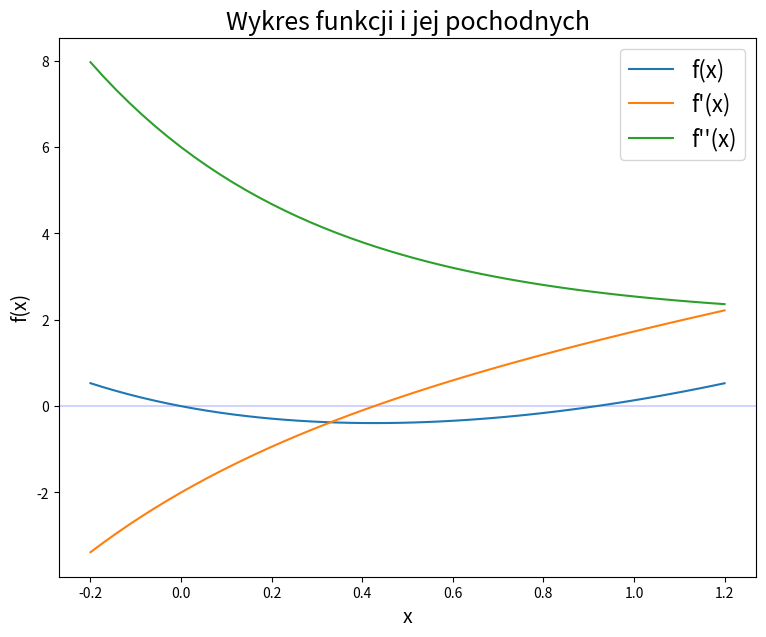

Source code (Python):

# coding: utf-8

# In[264]:


"""
[redacted]
"""

import numpy as np
import math
import matplotlib.pyplot as plt
import scipy.optimize as optimize
import time

print("\nZadanie 1\n")

def f(x):                   
    return math.e**(-2*x)+x*x-1

def f1(x):
    return -2*math.e**(-2*x)+2*x

def f2(x):
    return 4*math.e**(-2*x)+2


v = np.linspace(-0.2,1.2)
p = f(v)
p1 = f1(v)
p2 = f2(v)

plt.figure(num=None, figsize=(9, 7), dpi=80)
plt.axhline(0, color='blue', lw=0.25)
plt.plot(v,p,label='f(x)')
plt.plot(v,p1,label='f\'(x)')
plt.plot(v,p2,label='f\'\'(x)')
plt.title('Wykres funkcji i jej pochodnych',fontsize=18)
plt.xlabel('x',fontsize=14)
plt.ylabel('f(x)',fontsize=14)
plt.legend(loc='upper right',prop={'size': 16})
plt.show()

print("\nNa podstawie wykresu możemy szacować, że pierwiastki równania f(x) = 0 mają wartości zbliżone do: 0 i 0.9.\n")

print("Przedziały dla metod bisekcji i siecznych: [-0.2,0.4], [0.5,1.0]")
print("Punkty startowe dla metody stycznych: -0.2, 0.5")


# In[265]:


print("\nZadanie 2\n")

stop = 10**-10 #Warunek zakończenia obliczeń: odległość pomiędzy kolejnymi przybliżeniami jest dość mała: |x_(k+1)-x_k|<=ep
maxit=100

def my_bisection(f,a,b,ep,n):
    c1=0
    c=(a+b)/2.0
    for i in range(n):
       if math.fabs(c - c1) <= ep:
           return c, i+1
       #if math.fabs(f(c)) <= ep:
       #    return c, i
       elif f(a)*f(c) < 0:
           b=c
       elif f(c)*f(b)<0:   
           a=c
       c1=c
       c=(a+b)/2.0 
       

print("Warunki wystarczające zbieżności metody bisekcji w przedziale [a,b] izolacji pierwiastka:\n")
print("\t1) Funkcja f(x) jest ciągła w przedziale dokniętym [a,b].")
print("\t2) Funkcja przyjmuje różne znaki na końcach przedziału (czyli zachodzi f(a)*f(b) < 0).")

print("\nMiejsca zerowe dla metody my_bisection:\n")

start = time.time()
bi1, it1 = my_bisection(f,-0.2,0.4,stop,100)
end = time.time()
bt1 = end-start
print("m0 =",bi1, "\tliczba iteracji =",it1, "\tczas działania =",bt1)

start = time.time()
bi2, it2 = my_bisection(f,0.5,1,stop,100)
end = time.time()
bt2 = end-start
print("m0 =",bi2, "\tliczba iteracji =",it2, "\tczas działania =",bt2)

print("\nMiejsca zerowe dla metody scipy.optimize.bisect:\n")

start = time.time()
bi3 = optimize.bisect(f,-0.2,0.4,xtol=stop,maxiter=maxit)
end = time.time()
bt3 = end-start
print("m0 =", bi3,"\t\t\t\tczas działania =",bt3)

start = time.time()
bi4 = optimize.bisect(f,0.5,1,xtol=stop,maxiter=maxit)
end = time.time()
bt4 = end-start
print("m0 =", bi4,"\t\t\t\tczas działania =",bt4)


# In[238]:


print("\nZadanie 3\n")

def my_newton(f,f1,x1,ep,n):   #stycznych
    x2 = 0
    for i in range(n):
        if math.fabs(x2-x1) <= ep:
            return x1, i+1
        x2 = x1
        x1 = x1-f(x1)/f1(x1)

print("Warunki wystarczające zbieżności metody stycznych dla ustalonego punktu startowego:\n")
print("\t1) Funkcja jest ciągła w przedziale domkniętym [a,b];")
print("\t2) Pierwsza i druga pochodna funkcji f(x) istnieją i są ciągłe w przedziale domkniętym [a,b].")#f(x) klasy C^2 
print("\t3) Na końcach przedziału [a,b] wartości funkcji f(x) przyjmują przeciwne znaki (czyli zachodzi f(a)*f(b) < 0).") 
print("\t4) Pierwsza i druga pochodna mają stały znak w całym przedziale [a,b] (w przedziale nie ma ekstremów lokalnych\t\t   i punktów przegięcia).")
print("\t5) W punkcie startowym funkcja f(x) przyjmuje ten sam znak co jej druga pochodna (czyli zachodzi f(x0)*f''(x0)>0)")

print("\nMiejsca zerowe dla metody my_newton:\n")

start = time.time()
newton1, it3 = my_newton(f,f1,-0.2,stop,100)
end = time.time()
nt1=end-start
print("m0 =",newton1, "\tliczba iteracji =",it3,"\tczas działania =",nt1)

start = time.time()
newton2, it4 = my_newton(f,f1,0.5,stop,100)
end = time.time()
nt2=end-start
print("m0 =",newton2, "\t\tliczba iteracji =",it4,"\tczas działania =",nt2)

print("\nMiejsca zerowe dla metody scipy.optimize.newton:\n")

start = time.time()
newton3 = optimize.newton(f,-0.2,fprime=f1,tol=stop,maxiter=maxit)
end = time.time()
nt3=end-start
print("m0 =",newton3,"\t\t\t\tczas działania =",nt3,)

start = time.time()
newton4 = optimize.newton(f,0.5,fprime=f1,tol=stop,maxiter=maxit)
end = time.time()
nt4=end-start
print("m0 =",newton4,"\t\t\t\t\tczas działania =",nt4)


# In[263]:


## print("\nZadanie 4\n")

print("Warunki wystarczające zbieżności metody siecznych dla ustalonego punktu startowego:\n")
print("\t1) Funkcja jest ciągła w przedziale domkniętym [a,b];")
print("\t2) Pierwsza i druga pochodna funkcji f(x) istnieją i są ciągłe w przedziale domkniętym [a,b].")
print("\t3) Na końcach przedziału [a,b] wartości funkcji f(x) przyjmują przeciwne znaki (czyli zachodzi f(a)*f(b) < 0).") 
print("\t4) Pierwsza i druga pochodna mają stały znak w całym przedziale [a,b] (w przedziale nie ma ekstremów lokalnych\t\t   i punktów przegięcia).")

def my_secant(f,x1,x2,ep,n):
    tmp=0
    for i in range(n):
        if math.fabs(x1-x2) <= ep:
            return x2, i+1
        tmp=x2
        x2=x2-f(x2)*(x2-x1)/(f(x2)-f(x1))
        x1=tmp
        
print("\nMiejsca zerowe dla metody my_secant:\n")

start = time.time()
secant1, it5 = my_secant(f,-0.2,0.4,stop,100)
end = time.time()
st1=end-start
print("m0 =",secant1, "\tliczba iteracji =",it5,"\tczas działania =",st1)

start = time.time()
secant2, it6 = my_secant(f,0.5,1,stop,100)
end = time.time()
st2=end-start
print("m0 =",secant2, "\t\tliczba iteracji =",it6,"\tczas działania =",st2)
        
print("\nMiejsca zerowe dla metody scipy.optimize.newton (z użyciem secant):\n")

start = time.time()
secant3 = optimize.newton(f,-0.2,tol=stop,maxiter=maxit)
end = time.time()
st3 = end-start
print("m0 =",secant3,"\t\t\t\tczas działania =",st3)

start = time.time()
secant4 = optimize.newton(f,0.5,tol=stop,maxiter=maxit)
end = time.time()
st4 = end-start
print("m0 =",secant4,"\t\t\t\t\tczas działania =",st4,"\n\n")
  
nestedList=[["FUNKCJA","MIEJSCE ZEROWE","ITERACJI","CZAS OBLICZEŃ      [s]"],
            ["-"*15,"-"*23,"-"*9,"-"*22],
            ["my_bisection",str(bi1),str(it1),str(bt1)],
            ["bisection",str(bi3)," ",str(bt3)],
            ["my_newton",str(newton1),str(it3),str(nt1)],
            ["newton",str(newton3)," ",str(nt3)],
            ["my_secant",str(secant1),str(it5),str(nt1)],
            ["secant",str(secant3)," ",str(nt3)],
            ["-"*15,"-"*23,"-"*9,"-"*22],
            ["my_bisection",str(bi2),str(it2),str(bt2)],
            ["bisection",str(bi4)," ",str(bt4)],
            ["my_newton",str(newton2),str(it4),str(nt2)],
            ["newton",str(newton4)," ",str(nt4)],          
            ["my_secant",str(secant2),str(it6),str(nt2)],           
            ["secant",str(secant4)," ",str(nt4)],]

for item in nestedList:
    print("|",item[0]," "*(15-len(item[0])),"|",
         item[1]," "*(23-len(item[1])),"|",
         item[2]," "*(9-len(item[2])),"|",
         item[3]," "*(22-len(item[3])),"|",
        )


# In[ ]:





